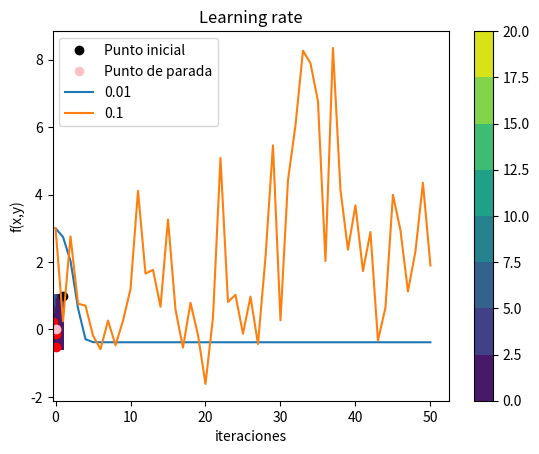

Write Python code to recreate this figure.
##############################################################
# [redacted]
# [redacted]
# [redacted]
# [redacted]
## Práctica 1 - Ejercicio 1: Gradiente descendente
##############################################################

# -*- coding: utf-8 -*-

import numpy as np
import matplotlib.pyplot as plt
from math import e,pi,sin,cos

#-------------------------------------------------------------------------------#
#------------- Ejercicio sobre la búsqueda iterativa de óptimos ----------------#
#-------------------------------------------------------------------------------#


#------------------------------Ejercicio 1 -------------------------------------#

# Fijamos la semilla
def E(w): 
	return (w[0]*(e**w[1]) - 2*w[1]*(e**-w[0]))**2
			 
# Derivada parcial de E respecto de u
def Eu(w):
	return 2*(e**(-2*w[0]))*(e**(w[0] + w[1])*w[0] - 2*w[1])*(e**(w[0] + w[1]) + 2*w[1])

# Derivada parcial de E respecto de v
def Ev(w):
	return 2*(e**(-2*w[0]))*(e**(w[0] + w[1])*w[0] - 2)*(e**(w[0] + w[1])*w[0] - 2*w[1])
	
# Gradiente de E
def gradE(w):
	return np.array([Eu(w), Ev(w)])

# Gradiente descendente para el ejercicio 1
def gd_ej1(w, lr, grad_fun, fun, epsilon, max_iters = 50):
	it = 0
	while (fun > epsilon and it < max_iters):
		w = w - lr * grad_fun
		it = it + 1
		fun = E(w)
		grad_fun = gradE(w)
		plt.plot(w[0],w[1],"o",c="red")
	return w, it

# Codigo principal para el ejercicio 1

print('\nGRADIENTE DESCENDENTE')
print('\nEjercicio 1\n\n')

w = np.array([1,1])
lrate = 0.1
fun = E(w)
grad_fun = gradE(w)
eps = np.float64(10**-14)

plt.plot(w[0], w[1], "o", c="black", label="Punto inicial")

w, num_ite = gd_ej1(w,lrate,grad_fun,fun,eps)

plt.plot(w[0], w[1], "o", c="pink", label = "Punto de parada")

print('Numero de iteraciones: ', num_ite)
print('\nCoordenadas obtenidas: (', w[0], ', ', w[1],')')

X = np.linspace(-0.4,1.03,100)
Y = np.linspace(-0.6,1.03,100)
Z = np.zeros((100,100))

for ix, x in enumerate(X):
	for iy, y in enumerate(Y):
		Z[iy,ix] = E([x,y])

plt.contourf(X,Y,Z)
plt.colorbar()
plt.legend(loc="lower right")
plt.show()

input("\n\n--- Pulsar tecla para continuar ---\n\n")

#------------------------------Ejercicio 2 -------------------------------------#

def f(w):   
	return (w[0]-2)**2 + 2*(w[1]+2)**2 + 2*sin(2*pi*w[0])*sin(2*pi*w[1])
	
# Derivada parcial de f respecto de x
def fx(w):
	return 2*(2*pi*cos(2*pi*w[0])*sin(2*pi*w[1])+w[0]-2)

# Derivada parcial de f respecto de y
def fy(w):
	return 4*(pi*sin(2*pi*w[0])*cos(2*pi*w[1])+w[1]+2)
	
# Gradiente de f
def gradf(w):
	return np.array([fx(w), fy(w)])
	
# a) Usar gradiente descendente para minimizar la función f, con punto inicial (1,1)
# tasa de aprendizaje 0.01 y max 50 iteraciones. Repetir con tasa de aprend. 0.1

# Gradiente descendente para el ejercicio 2 apartado a)
def gd_grafica(w, lr, grad_fun, fun, max_iters = 50):
	graf = np.array(fun)
	it = 0
	while (it < max_iters):
		w = w - lr * grad_fun
		fun = f(w)
		grad_fun = gradf(w)
		graf = np.append(graf,f(w))
		it = it + 1

	plt.plot(range(0,max_iters+1),graf,label=lr)
	plt.title("Learning rate")
	plt.xlabel('iteraciones')
	plt.ylabel('f(x,y)')
	plt.legend()
	plt.show()

# Codigo principal para el apartado a del ejercicio 2

print('Ejercicio 2\n\n')

w = np.array([1,-1])
lrate = 0.01
grad_fun = gradf(w)
fun = f(w)

print('\nGrafica con learning rate igual a ', lrate)
gd_grafica(w,lrate,grad_fun,fun)
input("\n\n--- Pulsar tecla para continuar ---\n\n")

w = np.array([1,-1])
lrate = 0.1
grad_fun = gradf(w)
fun = f(w)
print('\nGrafica con learning rate igual a ', lrate)
gd_grafica(w,lrate,grad_fun,fun)
input("\n\n--- Pulsar tecla para continuar ---\n\n")


# b) Obtener el valor minimo y los valores de (x,y) con los
# puntos de inicio siguientes:

# Gradiente descendente para el ejercicio 2 apartado b)
def gd_ej2(w, lr, grad_fun, max_iters = 50):
	it=0
	while (it < max_iters):
		w = w - lr * grad_fun
		it = it + 1
		grad_fun = gradf(w)
	return w

# Codigo principal para el apartado 2 del ejercicio 2

# Ejecucion para (2.1,-2.1)

l_rate=0.01

w = np.array([2.1,-2.1])
grad_fun = gradf(w)
w = gd_ej2(w,lrate,grad_fun)

print ('Punto de inicio: (2.1, -2.1)\n')
print ('(x,y) = (', w[0], ', ', w[1],')\n')
print ('Valor minimo: ',f(w))

input("\n\n--- Pulsar tecla para continuar ---\n\n")

# Ejecucion para (3,-3)

w = np.array([3,-3])
grad_fun = gradf(w)
w = gd_ej2(w,lrate,grad_fun)

print ('Punto de inicio: (3.0, -3.0)\n')
print ('(x,y) = (', w[0], ', ', w[1],')\n')
print ('Valor minimo: ',f(w))

input("\n\n--- Pulsar tecla para continuar ---\n\n")

# Ejecucion para (1.5,1.5)

w = np.array([1.5,1.5])
grad_fun = gradf(w)
w = gd_ej2(w,lrate,grad_fun)

print ('Punto de inicio: (1.5, 1.5)\n')
print ('(x,y) = (', w[0], ', ', w[1],')\n')
print ('Valor minimo: ',f(w))

input("\n\n--- Pulsar tecla para continuar ---\n\n")

# Ejecucion para (1,-1)

w = np.array([1,-1])
grad_fun = gradf(w)
w = gd_ej2(w,lrate,grad_fun)

print ('Punto de inicio: (1.0, -1.0)\n')
print ('(x,y) = (', w[0], ', ', w[1],')\n')
print ('Valor mínimo: ',f(w))

input("\n\n--- Pulsar tecla para terminar ---\n\n")